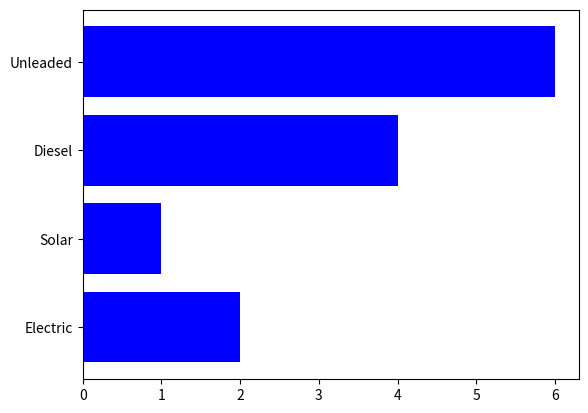

Write the Python code that produced this figure.
# bar_charth.py

import matplotlib.pyplot as plt

def bar_charth(numbers, labels, pos):
    plt.barh(pos, numbers, color='blue')
    plt.yticks(ticks=pos, labels=labels)
    plt.show()

if __name__ == '__main__':
    numbers = [2, 1, 4, 6]
    labels = ['Electric', 'Solar', 'Diesel', 'Unleaded']
    pos = list(range(4))
    bar_charth(numbers, labels, pos)